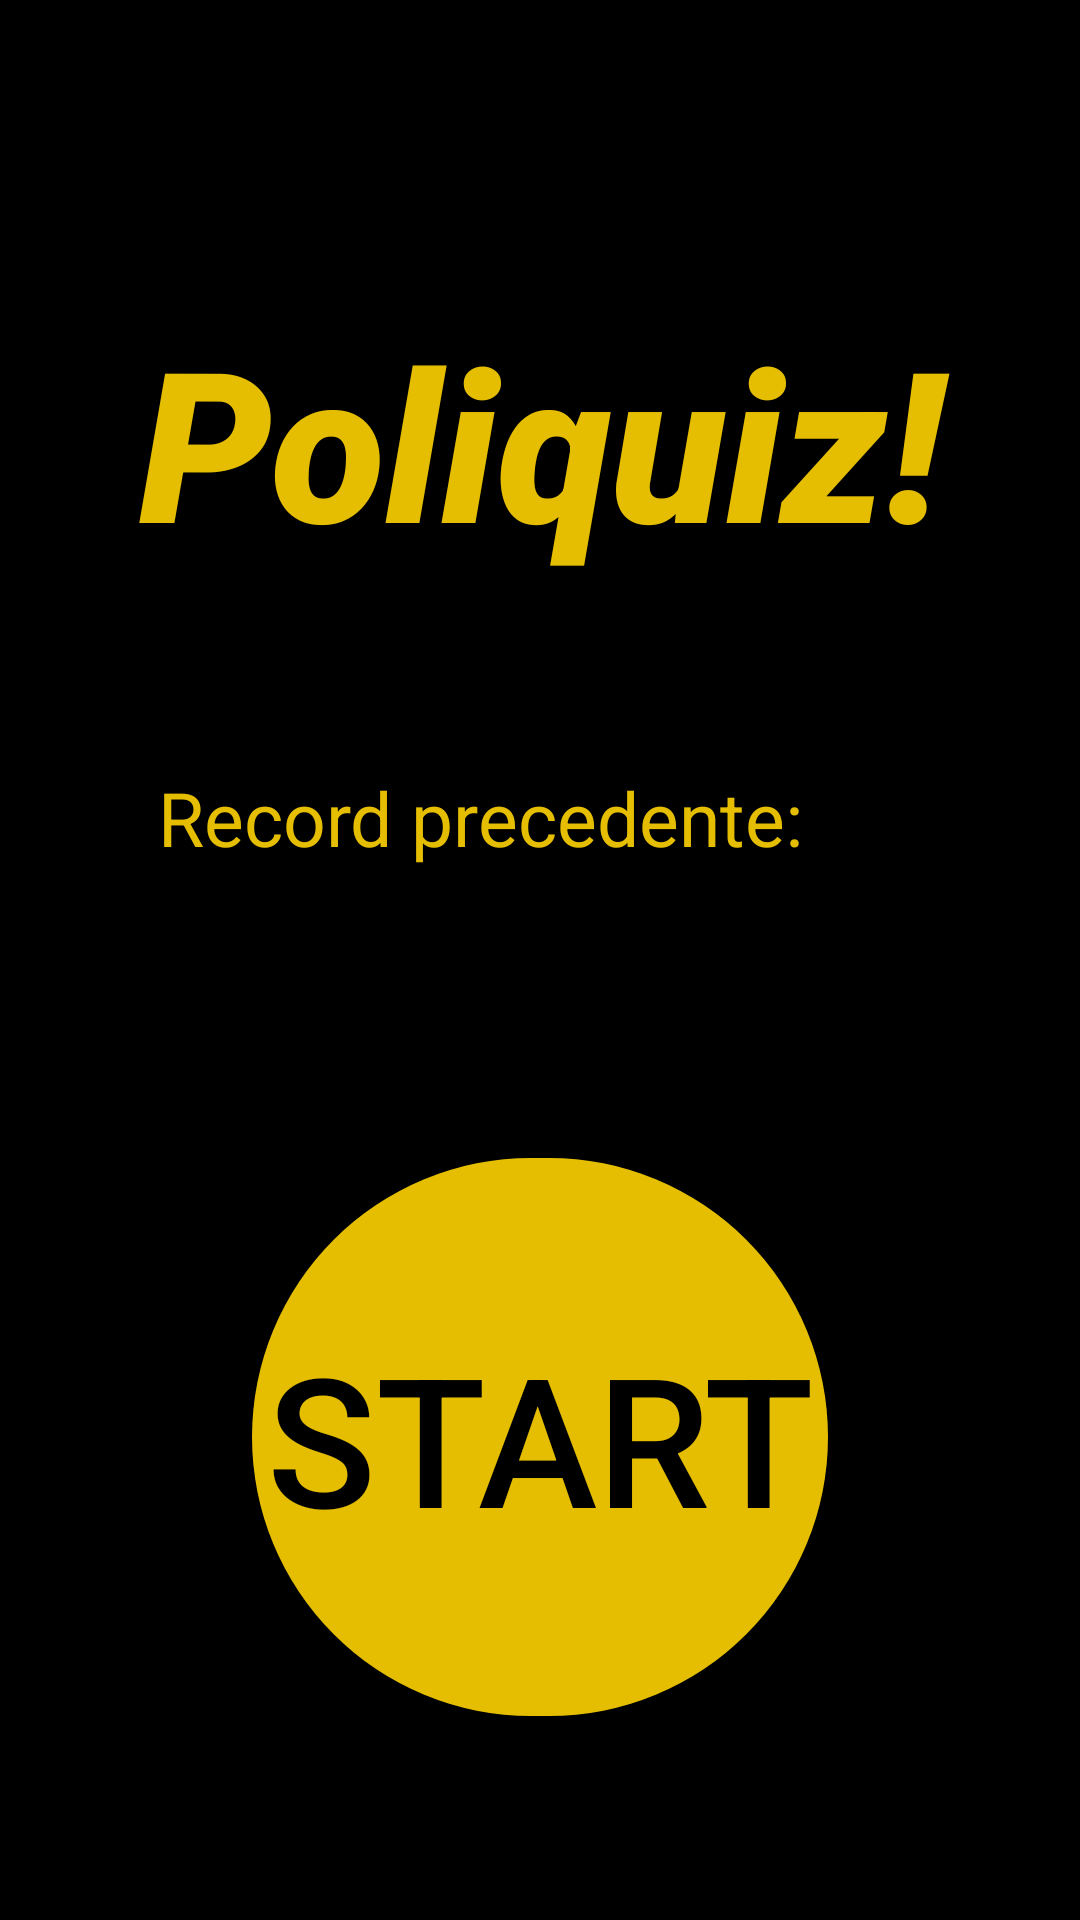

The Android layout XML behind this screen, and the referenced resources:
<!-- AndroidManifest.xml: application theme Theme.PoliQuiz -->
<!-- res/layout/activity_main.xml -->
<?xml version="1.0" encoding="utf-8"?>

<LinearLayout xmlns:android="http://schemas.android.com/apk/res/android"
    xmlns:app="http://schemas.android.com/apk/res-auto"
    xmlns:tools="http://schemas.android.com/tools"
    android:layout_width="match_parent"
    android:layout_height="match_parent"
    android:background="@color/black"
    android:gravity="center_horizontal"
    android:orientation="vertical"
    tools:context=".MainActivity">


    <TextView
        android:id="@+id/tvLogo"
        android:layout_width="290dp"
        android:layout_height="134dp"
        android:layout_marginTop="80dp"
        android:fontFamily="sans-serif-black"
        android:gravity="center"
        android:text="Poliquiz!"
        android:textColor="@color/giallo_brutto"
        android:textSize="70dp"
        android:textStyle="italic" />

    <TextView
        android:id="@+id/tvRecord"
        android:layout_width="300dp"
        android:layout_height="37dp"
        android:layout_marginTop="40dp"
        android:layout_marginRight="20dp"
        android:gravity="center"
        android:text="@string/record"
        android:textColor="@color/giallo_brutto"
        android:textSize="25dp"
        />

    <androidx.appcompat.widget.AppCompatButton
        android:id="@+id/bttStart"
        android:layout_width="192dp"
        android:layout_height="186dp"
        android:layout_marginTop="95dp"
        android:background="@drawable/roundedbutton"
        android:text="@string/start"
        android:textColor="@color/black"
        android:textSize="60dp" />


    <androidx.appcompat.widget.AppCompatButton
        android:id="@+id/bttInfo"
        android:layout_width="63dp"
        android:layout_height="63dp"
        android:layout_marginLeft="160dp"
        android:layout_marginTop="80dp"
        android:background="@drawable/roundedbutton"
        android:text="@string/puntodidomanda"
        android:textColor="@color/black"
        android:textSize="30dp" />

</LinearLayout>
<!-- resources referenced by this layout -->
<resources>
  <color name="black">#FF000000</color>
  <color name="giallo_brutto"> #E5BE01 </color>
  <!-- drawable roundedbutton (drawable) -->
  <?xml version="1.0" encoding="utf-8"?>
  <shape xmlns:android="http://schemas.android.com/apk/res/android"
      android:shape="rectangle">
      <stroke
          android:color="@color/black"/>
      <solid android:color="@color/giallo_brutto" /> 
      <corners android:bottomRightRadius="1000dp"
          android:bottomLeftRadius="1000dp"
          android:topRightRadius="1000dp"
          android:topLeftRadius="1000dp"/>
  </shape>
  <string name="record">Record precedente: </string>
  <string name="start">START</string>
  <style name="Theme.PoliQuiz" parent="Theme.MaterialComponents.DayNight.DarkActionBar">
          
          <item name="colorPrimary">@color/black</item>
          <item name="colorPrimaryVariant">@color/purple_700</item>
          <item name="colorOnPrimary">@color/orange</item>
          
          <item name="colorSecondary">@color/teal_200</item>
          <item name="colorSecondaryVariant">@color/teal_700</item>
          <item name="colorOnSecondary">@color/black</item>
          
          <item name="android:statusBarColor" tools:targetApi="l">?attr/colorPrimaryVariant</item>
          
      </style>
  <color name="purple_700">#FF3700B3</color>
  <color name="teal_200">#FF03DAC5</color>
  <color name="teal_700">#FF018786</color>
</resources>
